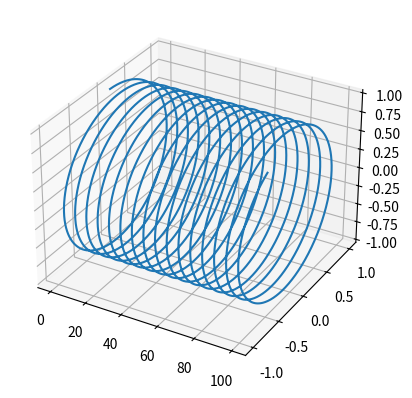

Source code (Python):
# import library
import  matplotlib.pyplot as plt
import numpy as np
#ploting 3D
ax=plt.axes(projection="3d")
x=np.linspace(0,100,10000)
y=np.sin(x)
 #x,y=np.meshgrid(x,y)
z= np.cos(x)
ax.plot(x,y,z)
plt.show()
